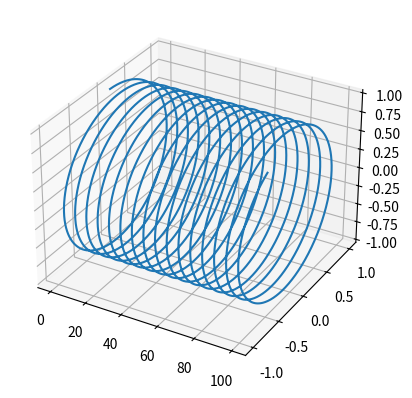

Source code (Python):
# import library
import  matplotlib.pyplot as plt
import numpy as np
#ploting 3D
ax=plt.axes(projection="3d")
x=np.linspace(0,100,10000)
y=np.sin(x)
 #x,y=np.meshgrid(x,y)
z= np.cos(x)
ax.plot(x,y,z)
plt.show()
